5-way image classification set "DipteraDataset" from GitHub (newbruns19/instatsMLUP_Courses); label vocabulary: Chrysomya, Lucilia, Rhiniinae, Sarcophaga, Stomorhina.

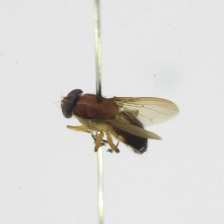
Label: Stomorhina

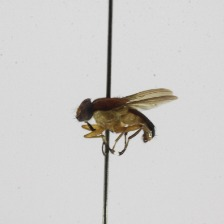
Label: Stomorhina

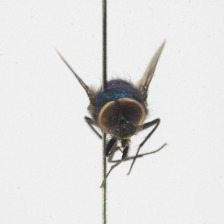
Label: Lucilia

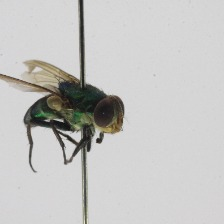
Label: Rhiniinae

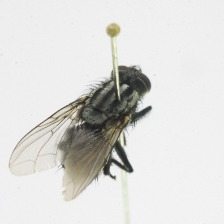
Label: Sarcophaga

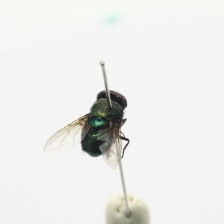
Label: Chrysomya
